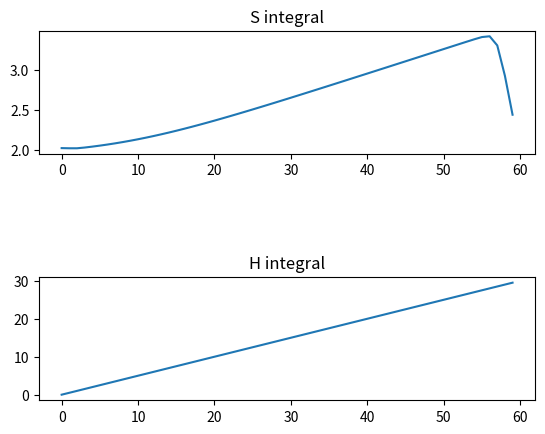

Write the Python code that produced this figure.
import numpy as np
import matplotlib.pyplot as plt

S_0 = 1
I_0 = 0.0001
gamma = 1 / 7
beta_0 = 5


def I_t(S_t):
	return I_0 + gamma / beta * np.log(S_t / S_0) - (S_t - S_0)


def tests():
	print('I_0=', I_t(S_0))
	print('S_peak=', gamma / beta)
	print('I_peak=', I_t(gamma / beta))
	S_range = np.arange(S_0, 0, -0.00001)
	# print(S_range)
	Is = I_t(S_range)
	# print(Is)
	for i in range(1, len(S_range)):
		S_left = S_range[i]
		S_right = S_range[i - 1]
		if Is[i] < I_0:
			break
	print(S_left, S_right)

	while True:
		S_middle = (S_left + S_right) / 2
		I_middle = I_t(S_middle)
		if abs(I_middle - I_0) / I_0 < 0.0001:
			break
		if I_middle < I_0:
			S_left = S_middle
		else:
			S_right = S_middle
	S_end = S_middle
	I_end = I_t(S_end)
	print(f'S_end={S_end} I_end={I_end}')
	S_step = (S_0 - S_end) / 100000
	S_range = np.arange(S_0, S_end - S_step, - S_step)
	# print(S_range)
	dts = del_t(S_range)
	print('t_end=', np.mean(dts) * (S_end - S_0))
	# plot_dt(S_end)
	# plot_ds(S_end)
	return


def del_t(S):
	value = - 1 / (beta * S * (I_0 + gamma / beta * np.log(S / S_0) - (S - S_0)))
	value = - 1 / (beta * S * I_0 + gamma * S * np.log(S / S_0) - beta * S ** 2 + beta * S)
	return value


def del_s_by_del_t(S):
	value = - (beta * S * (I_0 + gamma / beta * np.log(S / S_0) - (S - S_0)))
	return value


def simulate(beta, S0, I0, t_vac, showPlot):
	S = [S0]
	I = [I0 * S0]
	dt = 0.01
	t_range = np.arange(0, t_vac + dt, dt)
	for t in t_range[1:]:
		dS = (- beta * S[-1] * I[-1]) * dt
		dI = (beta * S[-1] - gamma) * I[-1] * dt
		S.append(S[-1] + dS)
		I.append(I[-1] + dI)

	if showPlot:
		fig = plt.figure()
		ax = fig.add_subplot()
		ax.plot(t_range, S, label='S')
		ax.plot(t_range, I, label='I')
		ax.legend()
		plt.show()
		plt.close(fig)
	return S, I, t_range


def simulate_scaled(beta, S0, I0, t_vac, dt, showPlot):
	S = [S0]
	I = [I0 * S0]
	# dt = 0.01
	t_range = np.arange(0, t_vac + dt, dt)
	for t in t_range[1:]:
		dS = - min((beta * S[-1] * I[-1]) * dt, S[-1])
		dI = -dS - gamma * I[-1] * dt
		S.append(S[-1] + dS)
		I.append(I[-1] + dI)

	if showPlot:
		fig = plt.figure()
		ax = fig.add_subplot()
		ax.plot(t_range, S, label='S')
		ax.plot(t_range, I, label='I')
		ax.legend()
		plt.show()
		plt.close(fig)
	return S, I, t_range


def simulate_release(beta, S0, I0, H0, t_release, t_vac, dt, showPlot):
	S = [S0]
	I = [I0 * S0]
	H = [H0]
	released = False
	t_range = np.arange(0, t_vac + dt, dt)
	for t in t_range[1:]:
		dS = - min((beta * S[-1] * I[-1]) * dt, S[-1])
		dI = -dS - gamma * I[-1] * dt
		S.append(S[-1] + dS)
		I.append(I[-1] + dI)
		H.append(H[-1])
		if not released and t >= t_release:
			released = True
			S[-1] += H[-1]
			H[-1] = 0

	if showPlot:
		fig = plt.figure()
		ax = fig.add_subplot()
		ax.plot(t_range, S, label='S')
		ax.plot(t_range, I, label='I')
		ax.plot(t_range, H, label='H')
		ax.legend()
		plt.show()
		plt.close(fig)
	return S, I, H, t_range


def dU_by_dt(income, beta, S_t, I_t, S0, t, t_vac):
	value = income - beta * S_t * I_t / S0 * (t_vac - t) * income
	return value


def utilityPlotter():
	t_vac = 60
	U_S = []
	U_M = []
	socialU = []
	S0_S_range = np.arange(0 + 0.01, 1, 0.01)
	for S0_S in S0_S_range:
		SS, IS, t_range = simulate(beta_0, S0_S, I_0, t_vac, False)
		U_S.append(
			np.mean([dU_by_dt(500, beta_0, SS[i], IS[i], S0_S, t_range[i], t_vac) for i in range(len(t_range))]) * 60)
		SM, IM, t_range = simulate(beta_0 / 2, 1 - S0_S, I_0, t_vac, False)
		U_M.append(np.mean(
			[dU_by_dt(250, beta_0 / 2, SM[i], IM[i], 1 - S0_S, t_range[i], t_vac) for i in range(len(t_range))]) * 60)
		socialU.append(U_S[-1] * S0_S + U_M[-1] * (1 - S0_S))
	fig = plt.figure()
	ax = fig.add_subplot()
	ax.plot(S0_S_range, U_S, label='susceptible')
	ax.plot(S0_S_range, U_M, label='mask')
	ax.plot(S0_S_range, socialU, label='social')
	maxSocial = max(socialU)
	maxIndex = socialU.index(maxSocial)
	ax.axhline(maxSocial, linestyle=':', label=f'social opt={round(maxSocial, 2)}', color='red')
	ax.axvline(S0_S_range[maxIndex], linestyle=':', color='red', label=f'S0_S={round(S0_S_range[maxIndex], 3)}')
	ax.set_xlabel('susceptible size')
	ax.set_ylabel('utility')
	ax.legend()
	plt.show()
	plt.close(fig)
	return


def plot_dt(S_end):
	S_range = np.arange(S_0, S_end, (S_end - S_0) / 1000)
	dt = []
	for s in S_range:
		dt.append(del_t(s))
	fig = plt.figure()
	ax = fig.add_subplot()
	ax.plot(S_range, dt, label='dt')
	plt.show()
	return


def plot_ds(S_end):
	S_range = np.arange(S_0, S_end, (S_end - S_0) / 1000)
	dS = []
	for s in S_range:
		dS.append(del_s_by_del_t(s))
	fig = plt.figure()
	ax = fig.add_subplot()
	ax.plot(S_range, dS, label='dt')
	plt.show()
	return


def curvePlotter():
	t_vac = 60
	SSList = []
	ISList = []
	SMList = []
	IMList = []
	socialU = []
	S0_S_range = np.arange(0 + 0.1, 1 + 0.1, 0.1)
	for S0_S in S0_S_range:
		SS, IS, t_range = simulate(beta_0, S0_S, I_0, t_vac, False)
		SSList.append(SS)
		ISList.append(IS)
		SM, IM, t_range = simulate(beta_0 / 2, 1 - S0_S, I_0, t_vac, False)
		SMList.append(SM)
		IMList.append(IM)

	fig = plt.figure()
	ax = fig.add_subplot()
	for i in range(len(S0_S_range)):
		# / S0_S_range[i]
		ax.plot(t_range, ISList[i] / S0_S_range[i], label=f'S0={round(S0_S_range[i], 2)}')
	ax.legend()
	plt.show()
	plt.close(fig)

	# fig = plt.figure()
	# fig.suptitle('dS/dt/S0')
	# ax = fig.add_subplot()
	# for i in range(len(S0_S_range)):
	# 	curve = []
	# 	S0 = S0_S_range[i]
	# 	for j in range(len(t_range)):
	# 		curve.append(beta_0 * SSList[i][j] * ISList[i][j] / S0)
	# 	ax.plot(t_range, curve, label=f'S0={round(S0, 2)}')
	# ax.legend()
	# plt.show()
	# plt.close(fig)

	return


def scalingBeta():
	t_vac = 60
	SSList = []
	ISList = []
	SMList = []
	IMList = []
	socialU = []
	S0_S_range = np.arange(0 + 0.1, 1 + 0.1, 0.1)
	for S0_S in S0_S_range:
		SS, IS, t_range = simulate(beta_0 * S0_S, 1, I_0, t_vac, False)
		SSList.append(SS)
		ISList.append(IS)
	# SM, IM, t_range = simulate(beta_0 / 2, 1 - S0_S, I_0, t_vac, False)
	# SMList.append(SM)
	# IMList.append(IM)

	# fig = plt.figure()
	# ax = fig.add_subplot()
	# for i in range(len(S0_S_range)):
	# 	S0 = S0_S_range[i]
	# 	# / S0_S_range[i]
	# 	ax.plot(t_range, [beta_0 * S0 * SSList[i][j] * ISList[i][j] for j in
	# 					  range(len(t_range))], label=f'S0={round(S0_S_range[i], 2)}')
	# ax.legend()
	# ax.set_title('beta S I')
	# plt.show()
	# plt.close(fig)

	fig = plt.figure()
	ax = fig.add_subplot()
	for i in range(len(S0_S_range)):
		S0 = S0_S_range[i]
		# / S0_S_range[i]
		ax.plot(t_range, ISList[i], label=f'S0={round(S0_S_range[i], 2)}')
	ax.legend()
	ax.set_ylabel('I')
	ax.set_xlabel('t')
	plt.show()
	plt.close(fig)

	return


def plotI():
	S_range = np.arange(0, 1.01, 0.01)
	I = []
	beta_range = np.arange(1, 5, 0.5)
	for beta in beta_range:
		I_list = []
		for S in S_range:
			I_list.append(0.0001 + gamma / beta * np.log(S) - (S - 1))
		I.append(I_list)

	fig = plt.figure()
	ax = fig.add_subplot()
	for j in range(len(beta_range)):
		beta = beta_range[j]
		ax.plot(S_range, I[j], label=f'beta={round(beta, 2)}')
	ax.legend()
	xl, xu = ax.get_xlim()
	ax.set_xlim(xu, xl)
	ax.set_xlabel('S')
	ax.set_ylabel('I')
	plt.show()
	plt.close(fig)

	return


def compare_scaled():
	t_vac = 60

	dts = [0.01, 0.1, 0.5, 1]
	fig = plt.figure()
	axes = fig.subplots(len(dts), 1)
	# ax2 = fig.add_subplot(312)
	# ax3 = fig.add_subplot(313)
	for i in range(len(dts)):
		dt = dts[i]
		ax = axes[i]
		ax.set_title(f'dt={round(dt, 4)}')
		S, I, t_range = simulate_scaled(beta_0, 1, I_0, t_vac, dt, False)
		ax.plot(t_range, S, label='S')
		ax.plot(t_range, I, label='I')
		ax.legend()

	# dt = 1
	# S1, I1, t_range1 = simulate_scaled(beta_0, 1, I_0, t_vac, dt, False)
	#
	# dt = 4
	# S4, I4, t_range4 = simulate_scaled(beta_0, 1, I_0, t_vac, dt, False)
	#
	# dt = 0.01
	# S, I, t_range = simulate_scaled(beta_0, 1, I_0, t_vac, dt, False)

	# print(S1)
	# print(S4)
	# print(S)

	# ax1.plot(t_range1, S1, label='S 1 day')
	# ax1.plot(t_range1, I1, label='I 1 day')
	# ax2.plot(t_range4, S4, label='S 4 day')
	# ax2.plot(t_range4, I4, label='I 4 day')
	# ax3.plot(t_range, S, label='S')
	# ax3.plot(t_range, I, label='I')
	# ax1.legend()
	# ax2.legend()
	# ax3.legend()
	fig.subplots_adjust(hspace=1)
	plt.show()
	plt.close(fig)
	return


def release_integral():
	t_vac = 60
	dt = 0.01
	H0 = 0.5
	S_int = []
	H_int = []
	for t_release in range(t_vac):
		S, I, H, t_range = simulate_release(beta_0, 1, I_0, H0, t_release, t_vac, dt, False)
		S_int.append(sum(S) * dt)
		H_int.append(sum(H) * dt)

	fig = plt.figure()
	axes = fig.subplots(2, 1)
	axes[0].plot(range(t_vac), S_int)
	axes[1].plot(range(t_vac), H_int)
	axes[0].set_title('S integral')
	axes[1].set_title('H integral')
	fig.subplots_adjust(hspace=1)
	plt.show()
	plt.close(fig)
	return


def main():
	# tests()
	# simulate(beta_0 / 2, S_0, I_0, 60, True)
	# utilityPlotter()
	# curvePlotter()
	# scalingBeta()
	# plotI()
	# compare_scaled()
	release_integral()
	return


if __name__ == '__main__':
	main()
